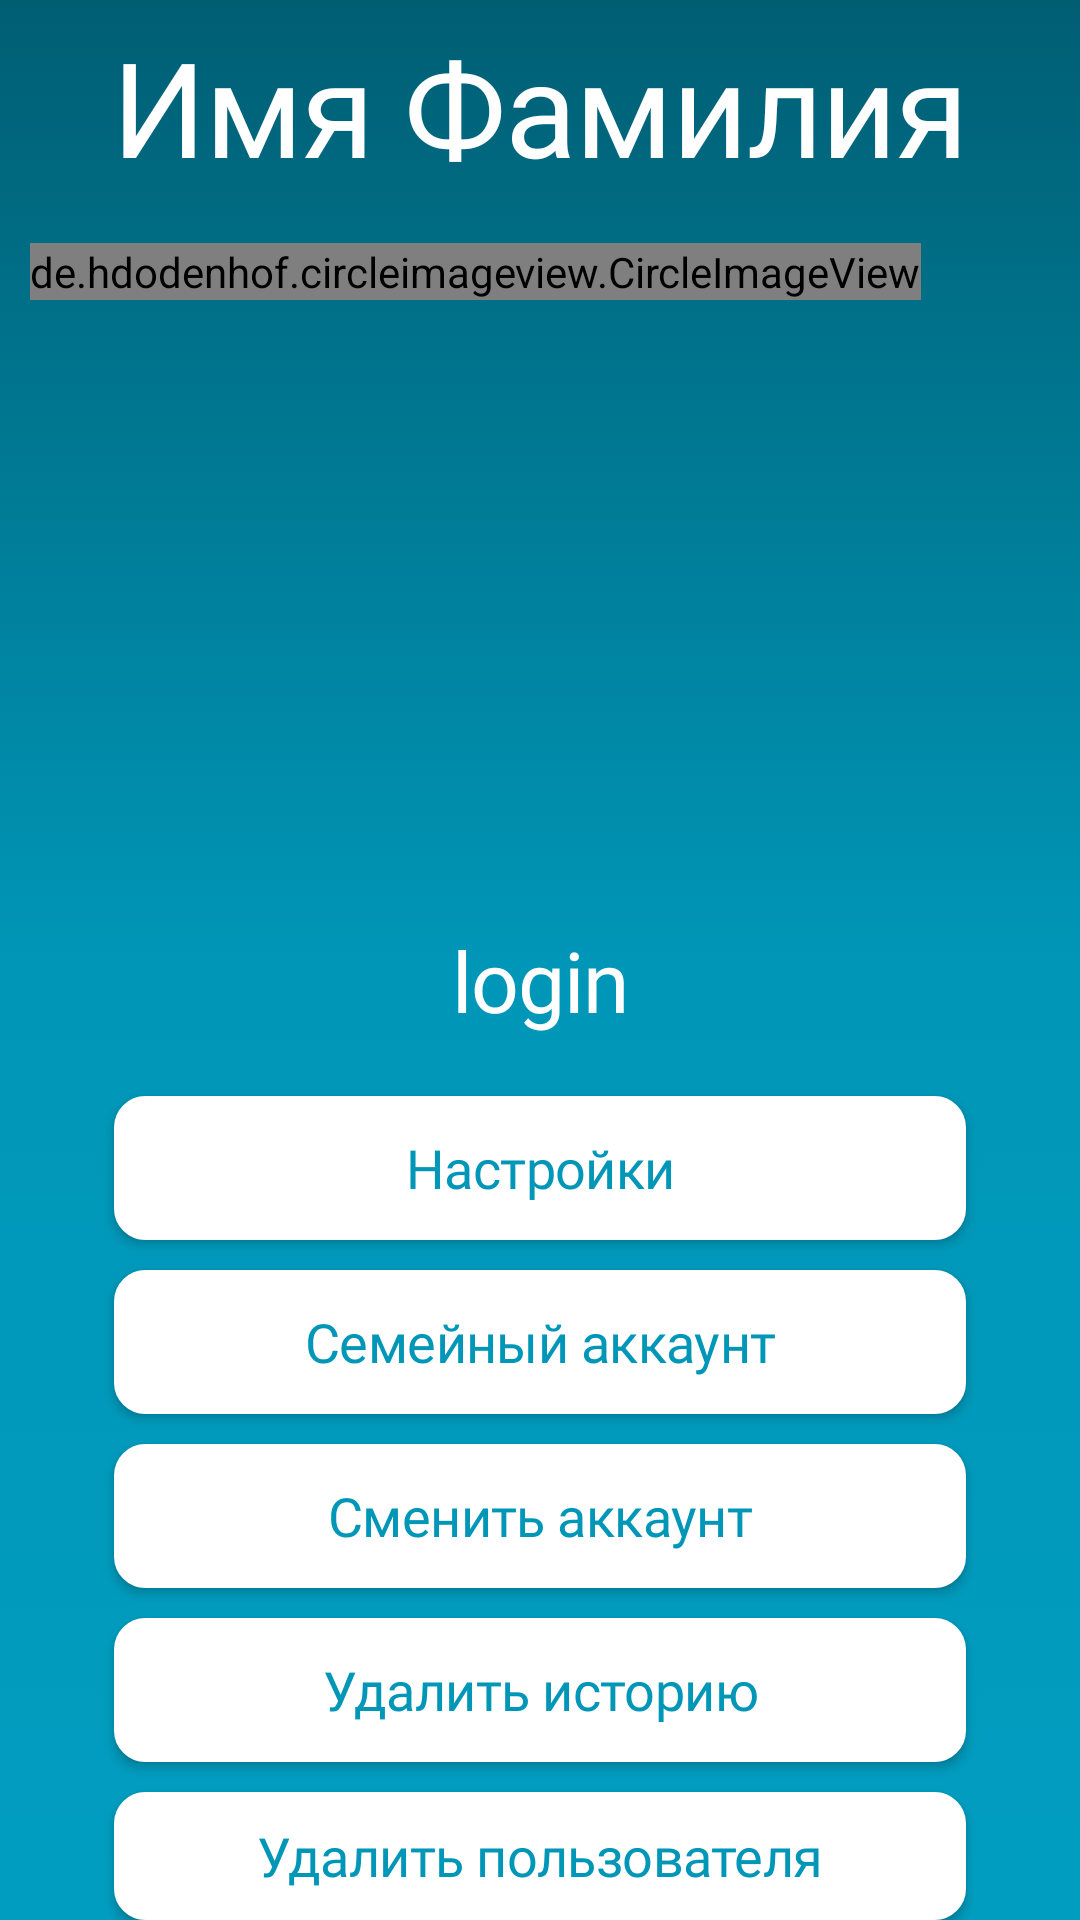

Produce the Android XML layout that renders to this screen, including the resource entries it uses.
<!-- AndroidManifest.xml: application theme Theme.FinanceApp -->
<!-- res/layout/activity_profile.xml -->
<?xml version="1.0" encoding="utf-8"?>
<androidx.coordinatorlayout.widget.CoordinatorLayout xmlns:android="http://schemas.android.com/apk/res/android"
    xmlns:app="http://schemas.android.com/apk/res-auto"
    xmlns:tools="http://schemas.android.com/tools"
    android:layout_width="match_parent"
    android:layout_height="match_parent"
    tools:context=".ProfileActivity"
    android:background="@drawable/main_background">

    <LinearLayout
        android:id="@+id/main_screen"
        android:layout_width="match_parent"
        android:layout_height="match_parent"
        android:orientation="vertical">

        <LinearLayout
            android:id="@+id/name_part"
            style="@style/linear_layout_height_zero_h"
            android:layout_weight="1"
            android:baselineAligned="false">

            <TextView
                android:id="@+id/nameSurname"
                style="@style/font_roboto_medium_white"
                android:layout_width="match_parent"
                android:layout_height="match_parent"
                android:gravity="center"
                android:text="Имя Фамилия"
                android:textSize="44sp" />

        </LinearLayout>

        <LinearLayout
            android:id="@+id/icon_part"
            style="@style/linear_layout_height_zero_v"
            android:layout_weight="4">

            <LinearLayout
                android:id="@+id/img_part"
                style="@style/linear_layout_height_zero_h"
                android:layout_weight="4"
                tools:ignore="NestedWeights">

                <de.hdodenhof.circleimageview.CircleImageView
                    android:id="@+id/profile_img"
                    android:transitionName="@string/profile_ic"
                    android:layout_width="wrap_content"
                    android:layout_height="wrap_content"
                    app:civ_border_width="7dp"
                    app:civ_border_color="@color/white"
                    android:src="@drawable/profile_ic"
                    android:layout_margin="10dp"/>

            </LinearLayout>

            <LinearLayout
                android:id="@+id/login_part"
                style="@style/linear_layout_height_zero_h"
                android:layout_weight="1">

                <TextView
                    android:id="@+id/profile_login"
                    android:layout_width="match_parent"
                    android:layout_height="match_parent"
                    android:gravity="center"
                    style="@style/font_roboto_medium_white"
                    android:textSize="28sp"
                    android:text="login"/>

            </LinearLayout>

        </LinearLayout>

        <LinearLayout
            android:id="@+id/btn_part"
            style="@style/linear_layout_height_zero_v"
            android:layout_weight="4"
            android:baselineAligned="false">

            <Button
                android:id="@+id/settings_btn"
                style="@style/prfBtn"
                android:text="Настройки"/>

            <Button
                android:id="@+id/family_btn"
                style="@style/prfBtn"
                android:text="Семейный аккаунт"/>

            <Button
                android:id="@+id/change_btn"
                style="@style/prfBtn"
                android:text="Сменить аккаунт"/>
            <Button
                android:id="@+id/delete_history_btn"
                style="@style/prfBtn"
                android:text="Удалить историю"/>

            <Button
                android:id="@+id/delete_acc_btn"
                style="@style/prfBtn"
                android:text="Удалить пользователя"/>

        </LinearLayout>


    </LinearLayout>



</androidx.coordinatorlayout.widget.CoordinatorLayout>
<!-- resources referenced by this layout -->
<resources>
  <color name="white">#FFFFFFFF</color>
  <!-- drawable main_background (drawable) -->
  <?xml version="1.0" encoding="utf-8"?>
  <selector xmlns:android="http://schemas.android.com/apk/res/android">
      <item>
          <shape>
              <gradient
                  android:startColor="@color/dark_blue"
                  android:centerColor="@color/gradient_blue"
                  android:endColor="@color/gradient_lightblue"
                  android:angle="-90"/>
          </shape>
      </item>
  </selector>
  <string name="profile_ic">profile_ic</string>
  <style name="font_roboto_medium_white">
          <item name="android:fontFamily">@font/roboto_medium</item>
          <item name="android:letterSpacing">-0.01</item>
          <item name="android:textColor">@color/white</item>
      </style>
  <style name="linear_layout_height_zero_h">
          <item name="android:layout_width">match_parent</item>
          <item name="android:layout_height">0dp</item>
          <item name="android:orientation">horizontal</item>
      </style>
  <style name="linear_layout_height_zero_v">
          <item name="android:layout_width">match_parent</item>
          <item name="android:layout_height">0dp</item>
          <item name="android:orientation">vertical</item>
      </style>
  <style name="prfBtn">
          <item name="android:layout_width">match_parent</item>
          <item name="android:layout_height">wrap_content</item>
          <item name="android:layout_marginTop">10dp</item>
          <item name="android:layout_marginStart">38dp</item>
          <item name="android:layout_marginEnd">38dp</item>
          <item name="android:textAllCaps">false</item>
          <item name="android:background">@drawable/btn_background</item>
          <item name="android:textColor">@color/gradient_blue</item>
          <item name="android:textSize">18sp</item>
          <item name="android:fontFamily">@font/roboto</item>
          <item name="android:letterSpacing">-0.01</item>
      </style>
  <style name="Theme.FinanceApp" parent="Theme.MaterialComponents.DayNight.NoActionBar">
          
          <item name="colorPrimary">@color/white</item>
          <item name="colorPrimaryVariant">@color/purple_700</item>
          <item name="colorOnPrimary">@color/white</item>
          
          <item name="colorSecondary">@color/teal_200</item>
          <item name="colorSecondaryVariant">@color/teal_700</item>
          <item name="colorOnSecondary">@color/black</item>
          
          <item name="android:statusBarColor" tools:targetApi="l">?attr/colorPrimaryVariant</item>
          
      </style>
  <color name="dark_blue">#005E73</color>
  <color name="gradient_blue">#0096B7</color>
  <color name="gradient_lightblue">#019DC0</color>
  <!-- drawable btn_background (drawable) -->
  <?xml version="1.0" encoding="utf-8"?>
  <selector xmlns:android="http://schemas.android.com/apk/res/android">
      <item>
          <shape>
              <stroke android:color="@color/white" android:width="1dp"/>
              <corners android:radius="10dp"/>
              <solid android:color="@color/white"/>
          </shape>
      </item>
  </selector>
  <color name="purple_700">#FF3700B3</color>
  <color name="teal_200">#FF03DAC5</color>
  <color name="teal_700">#FF018786</color>
  <color name="black">#FF000000</color>
</resources>
